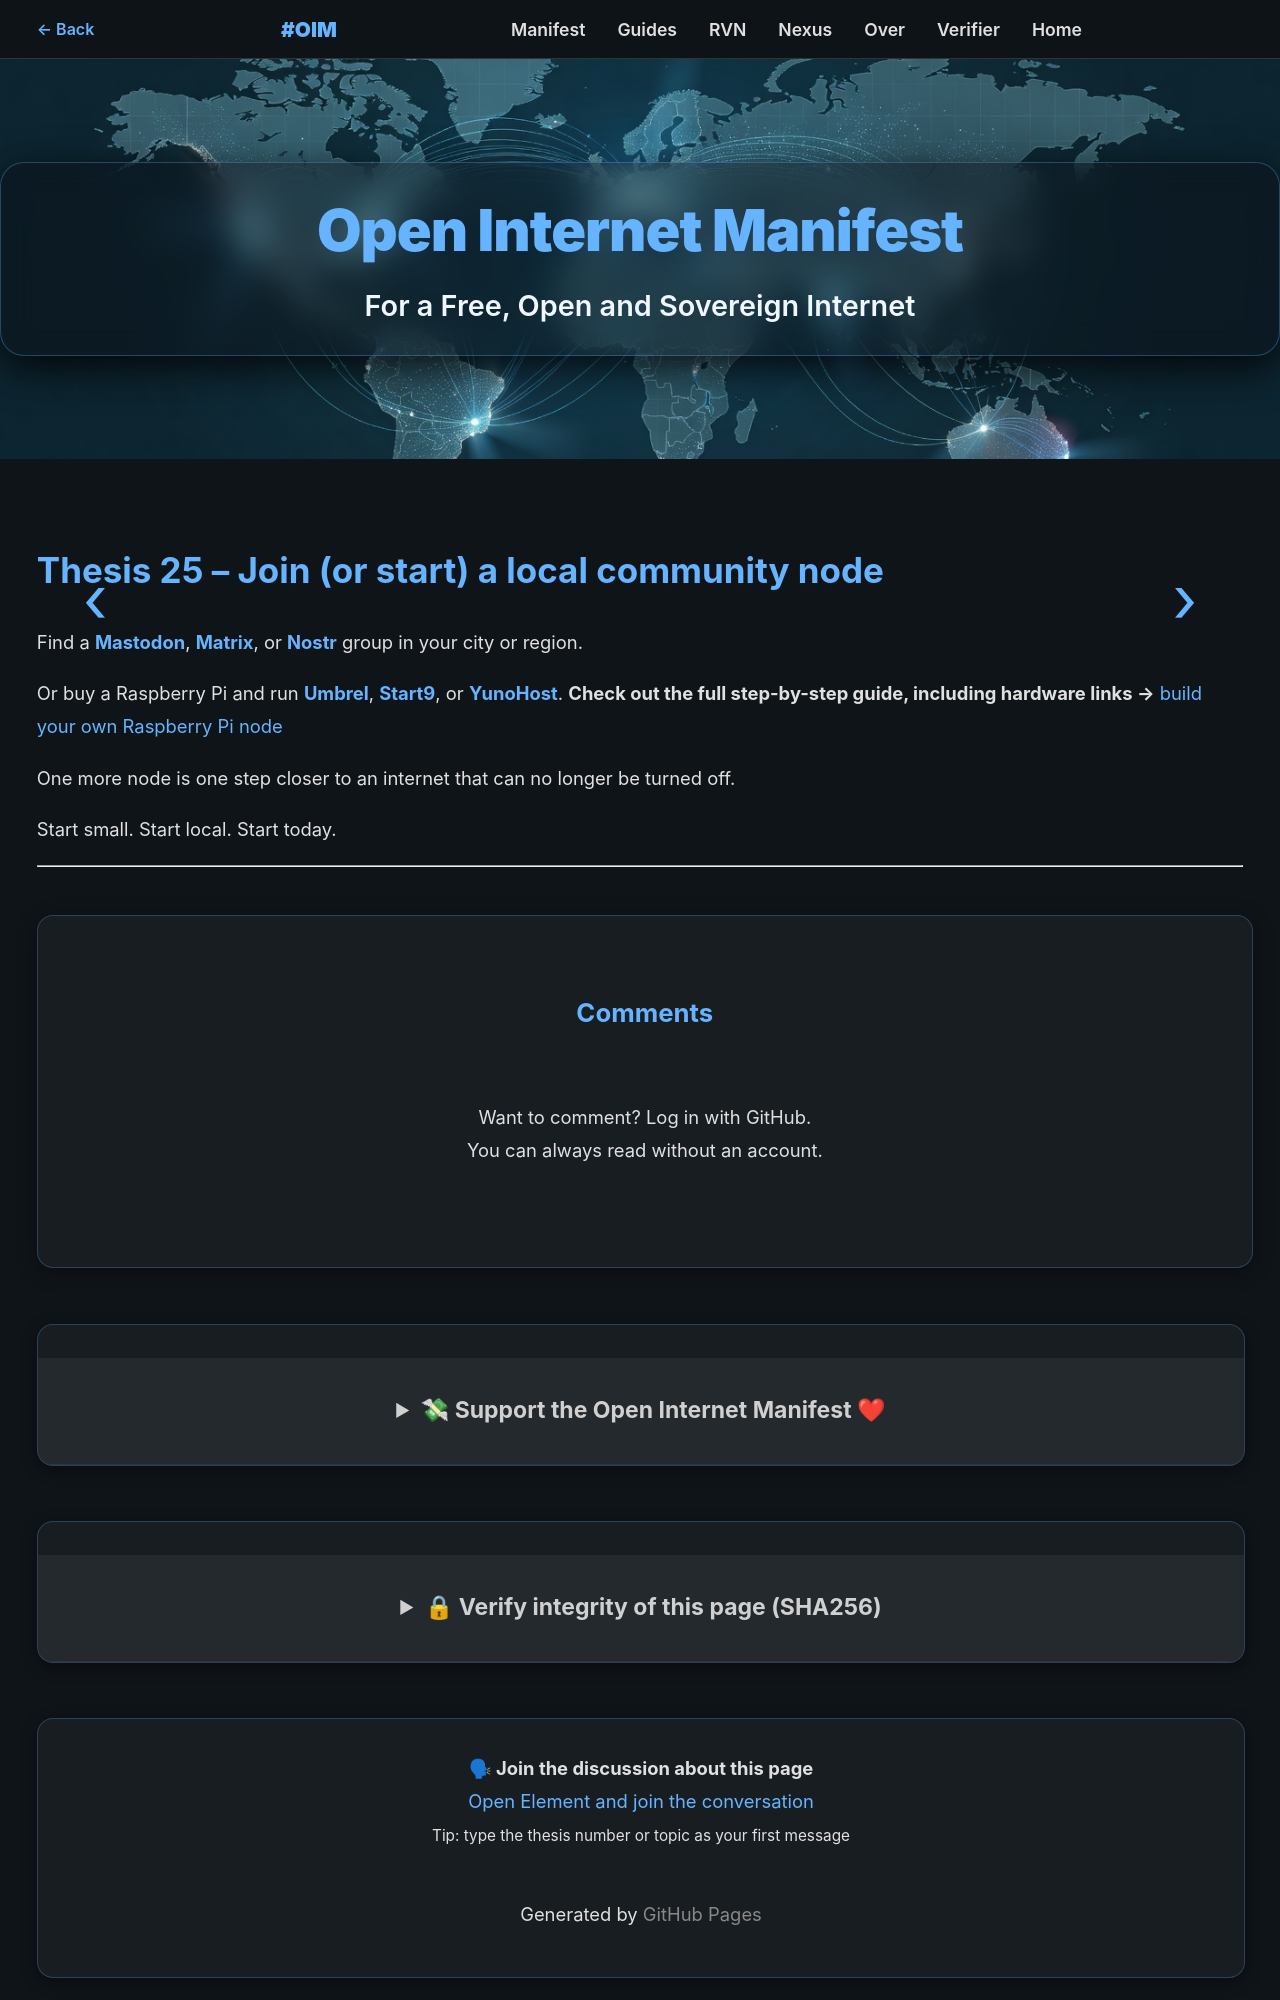

repository: OpenInternetManifest/Open_Internet_Manifest · page: theses/en/thesis-25.html · generator: jekyll

# Thesis 25 – Join (or start) a local community node

Find a [**Mastodon**](/EN/concepts/mastodon.md), [**Matrix**](/EN/concepts/matrix.md), or [**Nostr**](/EN/concepts/nostr.md) group in your city or region.

Or buy a Raspberry Pi and run [**Umbrel**](/EN/concepts/umbrel.md), [**Start9**](/EN/concepts/start9.md), or [**YunoHost**](/EN/concepts/yunohost.md).

One more node is one step closer to an internet that can no longer be turned off.

Start small. Start local. Start today.

---

<div style="text-align: center; margin-top: 2em; padding: 1em; background: #f0f0f0; border-radius: 8px;">
<strong>🗣 Talk along about this thesis</strong><br>
<a href="https://matrix.to/#/#openinternetmanifest:matrix.org?via=matrix.org">Open Element and join the discussion</a><br>
<small>Tip: type "Thesis 25" as your first message so everyone knows which thesis you're referring to</small>
</div>

---
